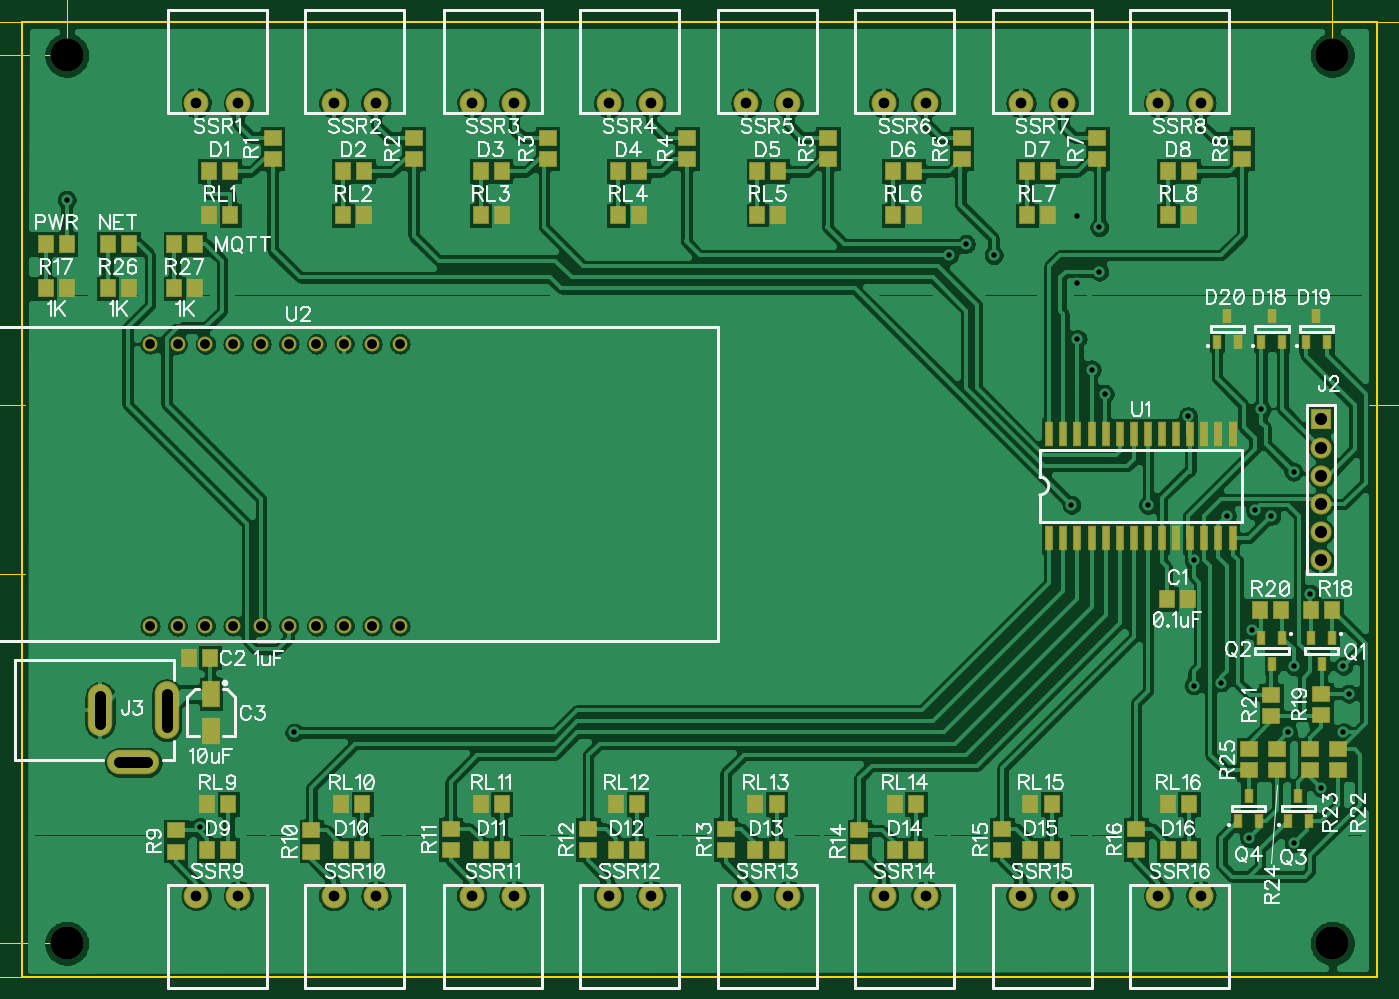
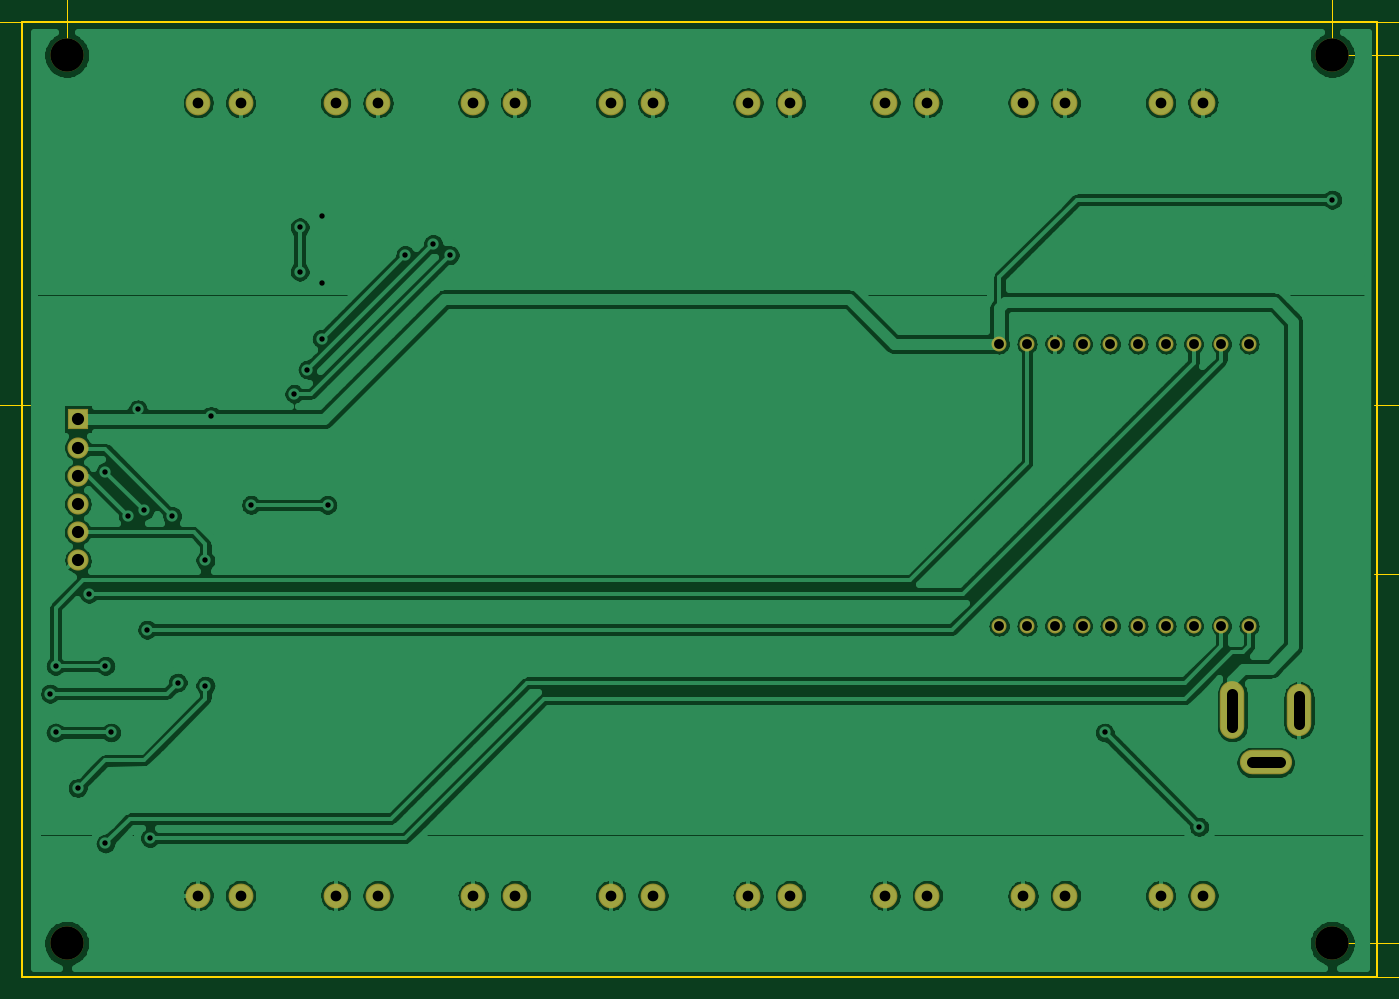
Circuit board: 9 layer files. Board 142.7 x 102.6 mm.
- outline: BoardOutline.gbr (267 bytes)
- bottom_copper: Bottom.gbr (97706 bytes)
- bottom_mask: BottomMask.gbr (1254 bytes)
- drill: Through.drl (1847 bytes)
- top_copper: Top.gbr (132126 bytes)
- outline: TopDimension.gbr (5670 bytes)
- top_mask: TopMask.gbr (3995 bytes)
- paste: TopPaste.gbr (2917 bytes)
- top_silk: TopSilk.gbr (65843 bytes)

=== outline: BoardOutline.gbr ===
G04 DipTrace 3.3.1.3*
G04 BoardOutline.gbr*
%MOIN*%
G04 #@! TF.FileFunction,Profile*
G04 #@! TF.Part,Single*
%ADD11C,0.005512*%
%FSLAX26Y26*%
G04*
G70*
G90*
G75*
G01*
G04 BoardOutline*
%LPD*%
X394016Y3779843D2*
D11*
Y394016D1*
X5197165D1*
Y3779843D1*
X394016D1*
M02*

=== bottom_copper: Bottom.gbr (97706 bytes, source omitted) ===
=== bottom_mask: BottomMask.gbr ===
G04 DipTrace 3.3.1.3*
G04 BottomMask.gbr*
%MOIN*%
G04 #@! TF.FileFunction,Soldermask,Bot*
G04 #@! TF.Part,Single*
%ADD37C,0.11811*%
%ADD44C,0.053031*%
%ADD48C,0.088031*%
%ADD52O,0.185197X0.086772*%
%ADD54O,0.086772X0.204882*%
%ADD56O,0.086772X0.185197*%
%ADD58C,0.074961*%
%ADD60R,0.074961X0.074961*%
%FSLAX26Y26*%
G04*
G70*
G90*
G75*
G01*
G04 BotMask*
%LPD*%
D60*
X4999676Y2370394D3*
D58*
Y2270394D3*
Y2170394D3*
Y2070394D3*
Y1970394D3*
Y1870394D3*
D56*
X669606Y1338898D3*
D54*
X905827D3*
D52*
X787717Y1153858D3*
D48*
X1010650Y3493130D3*
X1160650D3*
X1498150D3*
X1648150D3*
X1987756Y3493150D3*
X2137756D3*
X2473150D3*
X2623150D3*
X2960650D3*
X3110650D3*
X3448150D3*
X3598150D3*
X3935650D3*
X4085650D3*
X4423150D3*
X4573150D3*
X1160630Y681496D3*
X1010630D3*
X1648150D3*
X1498150D3*
X2137756D3*
X1987756D3*
X2623150D3*
X2473150D3*
X3110630D3*
X2960630D3*
X3598150D3*
X3448150D3*
X4085630D3*
X3935630D3*
X4573150D3*
X4423150D3*
D44*
X1732598Y2638110D3*
X1634173D3*
X1535748D3*
X1437323D3*
X1338898D3*
X1240472D3*
X1142047D3*
X1043622D3*
X945197D3*
X846772D3*
X1732598Y1638110D3*
X1634173D3*
X1535748D3*
X1437323D3*
X1338898D3*
X1240472D3*
X1142047D3*
X1043622D3*
X945197D3*
X846772D3*
D37*
X551496Y3661732D3*
X5039685D3*
X551496Y512126D3*
X5039685D3*
M02*

=== drill: Through.drl (1847 bytes, source withheld) ===
=== top_copper: Top.gbr (132126 bytes, source omitted) ===
=== outline: TopDimension.gbr ===
G04 DipTrace 3.3.1.3*
G04 TopDimension.gbr*
%MOIN*%
G04 #@! TF.FileFunction,Drawing,Top*
G04 #@! TF.Part,Single*
%ADD13C,0.001378*%
%ADD70C,0.006176*%
%FSLAX26Y26*%
G04*
G70*
G90*
G75*
G01*
G04 TopDimension*
%LPD*%
X551496Y3661732D2*
D13*
Y4400315D1*
X5039685Y3661732D2*
Y4400315D1*
X2795591Y4380630D2*
X590866D1*
G36*
X551496D2*
X590866Y4388504D1*
Y4372756D1*
X551496Y4380630D1*
G37*
X2795591D2*
D13*
X5000315D1*
G36*
X5039685D2*
X5000315Y4372756D1*
Y4388504D1*
X5039685Y4380630D1*
G37*
X551496Y3661732D2*
D13*
X177480D1*
X551496Y512126D2*
X177480D1*
X197165Y2086929D2*
Y3622362D1*
G36*
Y3661732D2*
X205039Y3622362D1*
X189291D1*
X197165Y3661732D1*
G37*
Y2086929D2*
D13*
Y551496D1*
G36*
Y512126D2*
X189291Y551496D1*
X205039D1*
X197165Y512126D1*
G37*
X394016Y3779843D2*
D13*
X20000D1*
X403071Y2420366D2*
X20000D1*
X39685Y3100104D2*
Y3740472D1*
G36*
Y3779843D2*
X47559Y3740472D1*
X31811D1*
X39685Y3779843D1*
G37*
Y3100104D2*
D13*
Y2459736D1*
G36*
Y2420366D2*
X31811Y2459736D1*
X47559D1*
X39685Y2420366D1*
G37*
X394016Y394016D2*
D13*
X20000D1*
X403071Y1820421D2*
X20000D1*
X39685Y1107219D2*
Y433386D1*
G36*
Y394016D2*
X31811Y433386D1*
X47559D1*
X39685Y394016D1*
G37*
Y1107219D2*
D13*
Y1781051D1*
G36*
Y1820421D2*
X47559Y1781051D1*
X31811D1*
X39685Y1820421D1*
G37*
X5197165Y3779843D2*
D13*
X5571181D1*
X5168427Y2420366D2*
X5571181D1*
X5551496Y3100104D2*
Y3740472D1*
G36*
Y3779843D2*
X5559370Y3740472D1*
X5543622D1*
X5551496Y3779843D1*
G37*
Y3100104D2*
D13*
Y2459736D1*
G36*
Y2420366D2*
X5543622Y2459736D1*
X5559370D1*
X5551496Y2420366D1*
G37*
X2762384Y4425339D2*
D70*
X2766231Y4427285D1*
X2771979Y4432988D1*
Y4392841D1*
X2784330Y4425339D2*
X2788177Y4427285D1*
X2793925Y4432988D1*
Y4392841D1*
X2825422D2*
Y4432988D1*
X2806277Y4406238D1*
X2834973D1*
X144807Y2066619D2*
X146708Y2060915D1*
X150511Y2058970D1*
X154357D1*
X158160Y2060915D1*
X160105Y2064718D1*
X162007Y2072367D1*
X163908Y2078115D1*
X167755Y2081918D1*
X171557Y2083819D1*
X177305D1*
X181108Y2081918D1*
X183053Y2080017D1*
X184955Y2074269D1*
Y2066619D1*
X183053Y2060915D1*
X181108Y2058970D1*
X177305Y2057069D1*
X171557D1*
X167755Y2058970D1*
X163908Y2062817D1*
X162007Y2068521D1*
X160105Y2076170D1*
X158160Y2080017D1*
X154357Y2081918D1*
X150511D1*
X146708Y2080017D1*
X144807Y2074269D1*
Y2066619D1*
Y2107667D2*
X146708Y2101919D1*
X152456Y2098072D1*
X162007Y2096171D1*
X167755D1*
X177305Y2098072D1*
X183053Y2101919D1*
X184955Y2107667D1*
Y2111469D1*
X183053Y2117217D1*
X177305Y2121020D1*
X167755Y2122965D1*
X162007D1*
X152456Y2121020D1*
X146708Y2117217D1*
X144807Y2111469D1*
Y2107667D1*
X152456Y2121020D2*
X177305Y2098072D1*
X-12674Y3025873D2*
Y3046875D1*
X2625Y3035423D1*
Y3041171D1*
X4526Y3044974D1*
X6428Y3046875D1*
X12176Y3048821D1*
X15978D1*
X21726Y3046875D1*
X25573Y3043073D1*
X27474Y3037325D1*
Y3031577D1*
X25573Y3025873D1*
X23628Y3023972D1*
X19825Y3022026D1*
X27474Y3080317D2*
X-12674D1*
X14077Y3061172D1*
Y3089868D1*
X23628Y3104121D2*
X25573Y3102219D1*
X27474Y3104121D1*
X25573Y3106066D1*
X23628Y3104121D1*
X-12674Y3141366D2*
Y3122264D1*
X4526Y3120363D1*
X2625Y3122264D1*
X680Y3128012D1*
Y3133716D1*
X2625Y3139464D1*
X6428Y3143311D1*
X12176Y3145212D1*
X15978D1*
X21726Y3143311D1*
X25573Y3139464D1*
X27474Y3133716D1*
Y3128012D1*
X25573Y3122264D1*
X23628Y3120363D1*
X19825Y3118418D1*
X-12674Y3161410D2*
Y3182413D1*
X2625Y3170961D1*
Y3176709D1*
X4526Y3180512D1*
X6428Y3182413D1*
X12176Y3184358D1*
X15978D1*
X21726Y3182413D1*
X25573Y3178610D1*
X27474Y3172862D1*
Y3167114D1*
X25573Y3161410D1*
X23628Y3159509D1*
X19825Y3157564D1*
X-12674Y1034910D2*
Y1055913D1*
X2625Y1044461D1*
Y1050209D1*
X4526Y1054011D1*
X6428Y1055913D1*
X12176Y1057858D1*
X15978D1*
X21726Y1055913D1*
X25573Y1052110D1*
X27474Y1046362D1*
Y1040614D1*
X25573Y1034910D1*
X23628Y1033009D1*
X19825Y1031064D1*
X-6970Y1093158D2*
X-10772Y1091256D1*
X-12674Y1085508D1*
Y1081706D1*
X-10772Y1075958D1*
X-5024Y1072111D1*
X4526Y1070210D1*
X14077D1*
X21726Y1072111D1*
X25573Y1075958D1*
X27474Y1081706D1*
Y1083607D1*
X25573Y1089311D1*
X21726Y1093158D1*
X15978Y1095059D1*
X14077D1*
X8329Y1093158D1*
X4526Y1089311D1*
X2625Y1083607D1*
Y1081706D1*
X4526Y1075958D1*
X8329Y1072111D1*
X14077Y1070210D1*
X23628Y1109312D2*
X25573Y1107410D1*
X27474Y1109312D1*
X25573Y1111257D1*
X23628Y1109312D1*
X-3123Y1125554D2*
X-5024D1*
X-8871Y1127455D1*
X-10772Y1129356D1*
X-12674Y1133203D1*
Y1140852D1*
X-10772Y1144655D1*
X-8871Y1146556D1*
X-5024Y1148502D1*
X-1222D1*
X2625Y1146556D1*
X8329Y1142754D1*
X27474Y1123608D1*
Y1150403D1*
X-12674Y1166601D2*
Y1187604D1*
X2625Y1176152D1*
Y1181900D1*
X4526Y1185702D1*
X6428Y1187604D1*
X12176Y1189549D1*
X15978D1*
X21726Y1187604D1*
X25573Y1183801D1*
X27474Y1178053D1*
Y1172305D1*
X25573Y1166601D1*
X23628Y1164700D1*
X19825Y1162754D1*
X5603855Y3174336D2*
Y3153333D1*
X5588556Y3164785D1*
Y3159037D1*
X5586655Y3155235D1*
X5584753Y3153333D1*
X5579005Y3151388D1*
X5575203D1*
X5569455Y3153333D1*
X5565608Y3157136D1*
X5563707Y3162884D1*
Y3168632D1*
X5565608Y3174336D1*
X5567554Y3176237D1*
X5571356Y3178183D1*
X5563707Y3119891D2*
X5603855D1*
X5577104Y3139037D1*
Y3110341D1*
X5567554Y3096088D2*
X5565608Y3097989D1*
X5563707Y3096088D1*
X5565608Y3094142D1*
X5567554Y3096088D1*
X5603855Y3058843D2*
Y3077944D1*
X5586655Y3079846D1*
X5588556Y3077944D1*
X5590501Y3072196D1*
Y3066492D1*
X5588556Y3060744D1*
X5584753Y3056898D1*
X5579005Y3054996D1*
X5575203D1*
X5569455Y3056898D1*
X5565608Y3060744D1*
X5563707Y3066492D1*
Y3072196D1*
X5565608Y3077944D1*
X5567554Y3079846D1*
X5571356Y3081791D1*
X5603855Y3038798D2*
Y3017796D1*
X5588556Y3029248D1*
Y3023500D1*
X5586655Y3019697D1*
X5584753Y3017796D1*
X5579005Y3015850D1*
X5575203D1*
X5569455Y3017796D1*
X5565608Y3021598D1*
X5563707Y3027346D1*
Y3033094D1*
X5565608Y3038798D1*
X5567554Y3040700D1*
X5571356Y3042645D1*
M02*

=== top_mask: TopMask.gbr ===
G04 DipTrace 3.3.1.3*
G04 TopMask.gbr*
%MOIN*%
G04 #@! TF.FileFunction,Soldermask,Top*
G04 #@! TF.Part,Single*
%ADD37C,0.11811*%
%ADD44C,0.053031*%
%ADD46R,0.031654X0.086772*%
%ADD48C,0.088031*%
%ADD50R,0.067087X0.059213*%
%ADD52O,0.185197X0.086772*%
%ADD54O,0.086772X0.204882*%
%ADD56O,0.086772X0.185197*%
%ADD58C,0.074961*%
%ADD60R,0.074961X0.074961*%
%ADD62R,0.033622X0.04937*%
%ADD64R,0.06315X0.096614*%
%ADD66R,0.059213X0.067087*%
%FSLAX26Y26*%
G04*
G70*
G90*
G75*
G01*
G04 TopMask*
%LPD*%
D66*
X4527874Y1732598D3*
X4453071D3*
X984567Y1525906D3*
X1059370D3*
D64*
X1063307Y1397953D3*
Y1264094D3*
D66*
X1131319Y3250266D3*
X1056516D3*
X1606319D3*
X1531516D3*
X2093819Y3250265D3*
X2019016D3*
X2581319Y3250266D3*
X2506516D3*
X3075070D3*
X3000266D3*
X3556319D3*
X3481516D3*
X4031319Y3250265D3*
X3956516D3*
X4531319Y3250266D3*
X4456516D3*
X1050266Y844016D3*
X1125070D3*
X1525276D3*
X1600079D3*
X2019016D3*
X2093819D3*
X2500266D3*
X2575070D3*
X2994016D3*
X3068819D3*
X3487776D3*
X3562579D3*
X3969016D3*
X4043819D3*
X4456535D3*
X4531339D3*
D62*
X4787717Y2645984D3*
X4862520D3*
X4825118Y2736535D3*
X4945197Y2645984D3*
X5020000D3*
X4982598Y2736535D3*
X4630236Y2645984D3*
X4705039D3*
X4667638Y2736535D3*
D60*
X4999676Y2370394D3*
D58*
Y2270394D3*
Y2170394D3*
Y2070394D3*
Y1970394D3*
Y1870394D3*
D56*
X669606Y1338898D3*
D54*
X905827D3*
D52*
X787717Y1153858D3*
D66*
X1008189Y2992441D3*
X933386D3*
X771969D3*
X697165D3*
X551496D3*
X476693D3*
D62*
X5039685Y1594803D3*
X4964882D3*
X5002283Y1504252D3*
X4862520Y1594803D3*
X4787717D3*
X4825118Y1504252D3*
X4882205Y945197D3*
X4957008D3*
X4919606Y1035748D3*
X4705039Y945197D3*
X4779843D3*
X4742441Y1035748D3*
D50*
X1281516Y3369016D3*
Y3294213D3*
X1781535Y3369016D3*
Y3294213D3*
X2256535Y3369016D3*
Y3294213D3*
X2750276Y3369016D3*
Y3294213D3*
X3250265Y3369016D3*
Y3294213D3*
X3725266Y3369016D3*
Y3294213D3*
X4206516Y3369016D3*
Y3294213D3*
X4719016Y3369016D3*
Y3294213D3*
X937766Y837766D3*
Y912570D3*
X1419016Y837766D3*
Y912570D3*
X1912766Y844016D3*
Y918819D3*
X2400265Y844016D3*
Y918819D3*
X2887766Y844016D3*
Y918819D3*
X3362766Y837766D3*
Y912570D3*
X3869016Y844016D3*
Y918819D3*
X4344016Y844016D3*
Y918819D3*
D66*
X551496Y2834961D3*
X476693D3*
X5039685Y1693228D3*
X4964882D3*
D50*
X5000315Y1323150D3*
Y1397953D3*
D66*
X4858583Y1693228D3*
X4783780D3*
D50*
X4823150Y1319213D3*
Y1394016D3*
X5059370Y1201102D3*
Y1126299D3*
X4960945Y1201102D3*
Y1126299D3*
X4842835Y1201102D3*
Y1126299D3*
X4744409Y1201102D3*
Y1126299D3*
D66*
X771969Y2834961D3*
X697165D3*
X1008189D3*
X933386D3*
X1056516Y3094016D3*
X1131319D3*
X1606319D3*
X1531516D3*
X2094016D3*
X2019213D3*
X2581319D3*
X2506516D3*
X3075070D3*
X3000266D3*
X3556319D3*
X3481516D3*
X4031319D3*
X3956516D3*
X4531319D3*
X4456516D3*
X1050266Y1006516D3*
X1125070D3*
X1525266D3*
X1600070D3*
X2019016D3*
X2093819D3*
X2500247D3*
X2575050D3*
X2994016D3*
X3068819D3*
X3487766D3*
X3562570D3*
X3969016D3*
X4043819D3*
X4456516D3*
X4531319D3*
D48*
X1010650Y3493130D3*
X1160650D3*
X1498150D3*
X1648150D3*
X1987756Y3493150D3*
X2137756D3*
X2473150D3*
X2623150D3*
X2960650D3*
X3110650D3*
X3448150D3*
X3598150D3*
X3935650D3*
X4085650D3*
X4423150D3*
X4573150D3*
X1160630Y681496D3*
X1010630D3*
X1648150D3*
X1498150D3*
X2137756D3*
X1987756D3*
X2623150D3*
X2473150D3*
X3110630D3*
X2960630D3*
X3598150D3*
X3448150D3*
X4085630D3*
X3935630D3*
X4573150D3*
X4423150D3*
D46*
X4035748Y1949134D3*
X4085748D3*
X4135748D3*
X4185748D3*
X4235748D3*
X4285748D3*
X4335748D3*
X4385748D3*
X4435748D3*
X4485748D3*
X4535748D3*
X4585748D3*
X4635748D3*
X4685748D3*
Y2319213D3*
X4635748D3*
X4585748D3*
X4535748D3*
X4485748D3*
X4435748D3*
X4385748D3*
X4335748D3*
X4285748D3*
X4235748D3*
X4185748D3*
X4135748D3*
X4085748D3*
X4035748D3*
D44*
X1732598Y2638110D3*
X1634173D3*
X1535748D3*
X1437323D3*
X1338898D3*
X1240472D3*
X1142047D3*
X1043622D3*
X945197D3*
X846772D3*
X1732598Y1638110D3*
X1634173D3*
X1535748D3*
X1437323D3*
X1338898D3*
X1240472D3*
X1142047D3*
X1043622D3*
X945197D3*
X846772D3*
D37*
X551496Y3661732D3*
X5039685D3*
X551496Y512126D3*
X5039685D3*
M02*

=== paste: TopPaste.gbr ===
G04 DipTrace 3.3.1.3*
G04 TopPaste.gbr*
%MOIN*%
G04 #@! TF.FileFunction,Paste,Top*
G04 #@! TF.Part,Single*
%ADD47R,0.019622X0.07474*%
%ADD51R,0.055055X0.047181*%
%ADD63R,0.021591X0.037339*%
%ADD65R,0.051118X0.084583*%
%ADD67R,0.047181X0.055055*%
%FSLAX26Y26*%
G04*
G70*
G90*
G75*
G01*
G04 TopPaste*
%LPD*%
D67*
X4527874Y1732598D3*
X4453071D3*
X984567Y1525906D3*
X1059370D3*
D65*
X1063307Y1397953D3*
Y1264094D3*
D67*
X1131319Y3250266D3*
X1056516D3*
X1606319D3*
X1531516D3*
X2093819Y3250265D3*
X2019016D3*
X2581319Y3250266D3*
X2506516D3*
X3075070D3*
X3000266D3*
X3556319D3*
X3481516D3*
X4031319Y3250265D3*
X3956516D3*
X4531319Y3250266D3*
X4456516D3*
X1050266Y844016D3*
X1125070D3*
X1525276D3*
X1600079D3*
X2019016D3*
X2093819D3*
X2500266D3*
X2575070D3*
X2994016D3*
X3068819D3*
X3487776D3*
X3562579D3*
X3969016D3*
X4043819D3*
X4456535D3*
X4531339D3*
D63*
X4787717Y2645984D3*
X4862520D3*
X4825118Y2736535D3*
X4945197Y2645984D3*
X5020000D3*
X4982598Y2736535D3*
X4630236Y2645984D3*
X4705039D3*
X4667638Y2736535D3*
D67*
X1008189Y2992441D3*
X933386D3*
X771969D3*
X697165D3*
X551496D3*
X476693D3*
D63*
X5039685Y1594803D3*
X4964882D3*
X5002283Y1504252D3*
X4862520Y1594803D3*
X4787717D3*
X4825118Y1504252D3*
X4882205Y945197D3*
X4957008D3*
X4919606Y1035748D3*
X4705039Y945197D3*
X4779843D3*
X4742441Y1035748D3*
D51*
X1281516Y3369016D3*
Y3294213D3*
X1781535Y3369016D3*
Y3294213D3*
X2256535Y3369016D3*
Y3294213D3*
X2750276Y3369016D3*
Y3294213D3*
X3250265Y3369016D3*
Y3294213D3*
X3725266Y3369016D3*
Y3294213D3*
X4206516Y3369016D3*
Y3294213D3*
X4719016Y3369016D3*
Y3294213D3*
X937766Y837766D3*
Y912570D3*
X1419016Y837766D3*
Y912570D3*
X1912766Y844016D3*
Y918819D3*
X2400265Y844016D3*
Y918819D3*
X2887766Y844016D3*
Y918819D3*
X3362766Y837766D3*
Y912570D3*
X3869016Y844016D3*
Y918819D3*
X4344016Y844016D3*
Y918819D3*
D67*
X551496Y2834961D3*
X476693D3*
X5039685Y1693228D3*
X4964882D3*
D51*
X5000315Y1323150D3*
Y1397953D3*
D67*
X4858583Y1693228D3*
X4783780D3*
D51*
X4823150Y1319213D3*
Y1394016D3*
X5059370Y1201102D3*
Y1126299D3*
X4960945Y1201102D3*
Y1126299D3*
X4842835Y1201102D3*
Y1126299D3*
X4744409Y1201102D3*
Y1126299D3*
D67*
X771969Y2834961D3*
X697165D3*
X1008189D3*
X933386D3*
X1056516Y3094016D3*
X1131319D3*
X1606319D3*
X1531516D3*
X2094016D3*
X2019213D3*
X2581319D3*
X2506516D3*
X3075070D3*
X3000266D3*
X3556319D3*
X3481516D3*
X4031319D3*
X3956516D3*
X4531319D3*
X4456516D3*
X1050266Y1006516D3*
X1125070D3*
X1525266D3*
X1600070D3*
X2019016D3*
X2093819D3*
X2500247D3*
X2575050D3*
X2994016D3*
X3068819D3*
X3487766D3*
X3562570D3*
X3969016D3*
X4043819D3*
X4456516D3*
X4531319D3*
D47*
X4035748Y1949134D3*
X4085748D3*
X4135748D3*
X4185748D3*
X4235748D3*
X4285748D3*
X4335748D3*
X4385748D3*
X4435748D3*
X4485748D3*
X4535748D3*
X4585748D3*
X4635748D3*
X4685748D3*
Y2319213D3*
X4635748D3*
X4585748D3*
X4535748D3*
X4485748D3*
X4435748D3*
X4385748D3*
X4335748D3*
X4285748D3*
X4235748D3*
X4185748D3*
X4135748D3*
X4085748D3*
X4035748D3*
M02*

=== top_silk: TopSilk.gbr (65843 bytes, source omitted) ===
